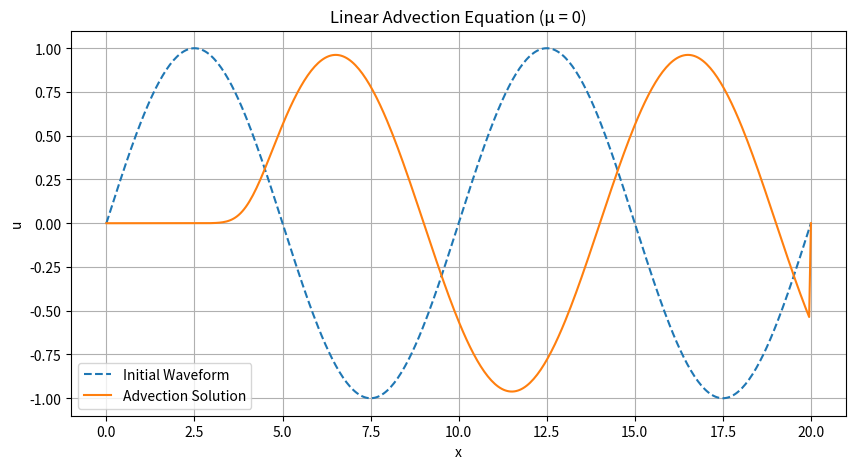

The matplotlib source for this figure:
import numpy as np
import matplotlib.pyplot as plt
    
    # Parameters
L = 20.0   # Spatial domain length
T = 4.0    # Temporal domain length
Nx = 400   # Number of spatial grid points
Nt = 4000  # Number of time steps
dx = L / Nx # x step
dt = T / Nt # t step

if dt>((2*dx**3)/(3*np.sqrt(3))): # check von neumann, a good way to solve potential errors later
    print("Stability condition not met!")
# [redacted]
    
    # [redacted]
    # [redacted]
    c = 1.0

    # Initial condition
def initial_waveform(x):
    return np.sin(4 * np.pi * x / L)  # Initial sine wave
    
    # Spatial grid
x = np.linspace(0, L, Nx)
u = initial_waveform(x)  # Set the initial waveform here
    
    # Time-stepping loop for the linear advection equation (µ = 0)
for n in range(Nt):
    u_new = np.copy(u)
    for i in range(1, Nx - 1):
        u_new[i] = u[i] - c * dt / dx * (u[i] - u[i-1])  # Linear advection equation
    u = u_new
    
    # Plotting
plt.figure(figsize=(10, 5))
plt.plot(x, initial_waveform(x), label='Initial Waveform', linestyle='--')
plt.plot(x, u, label='Advection Solution')
plt.title('Linear Advection Equation (µ = 0)')
plt.xlabel('x')
plt.ylabel('u')
plt.legend()
plt.grid(True)
plt.show()
